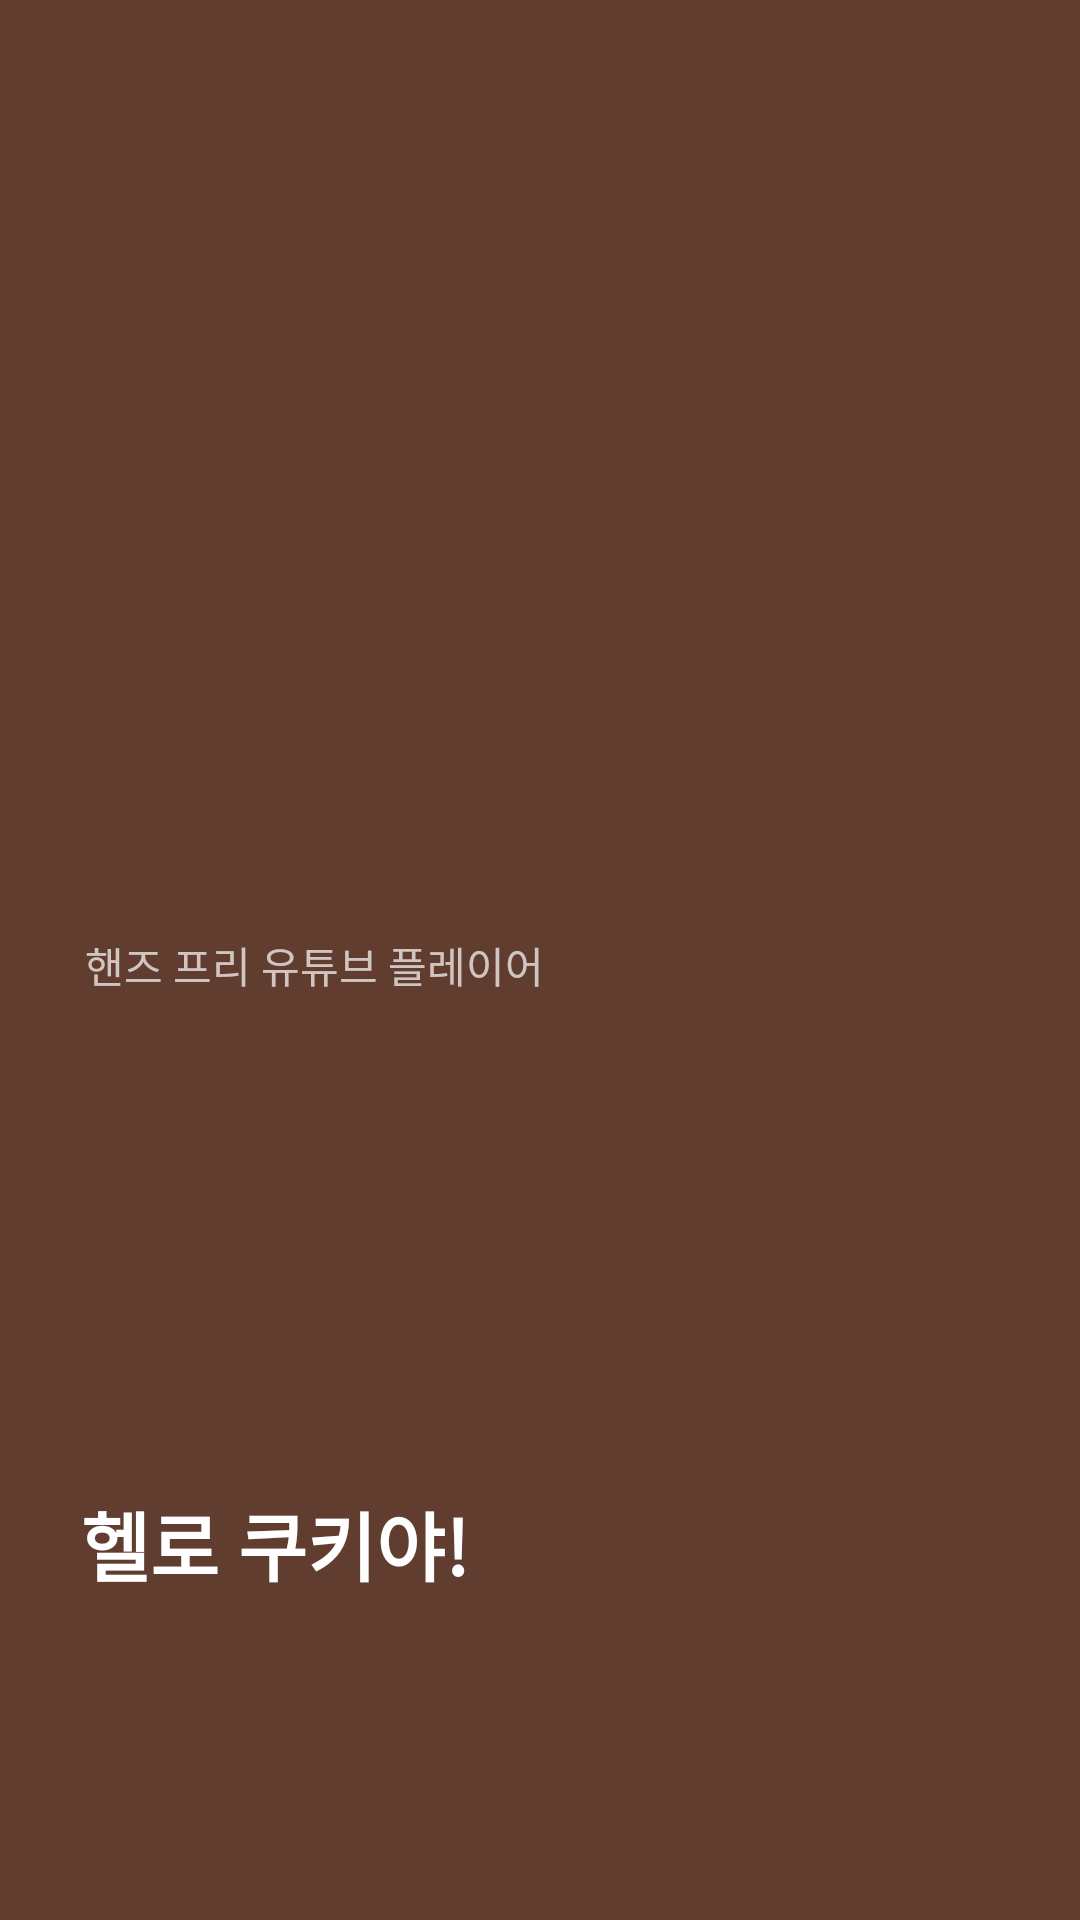

Here is an Android app screen rendered from its layout file. Give the layout XML and the strings, colors and styles it references.
<!-- AndroidManifest.xml: application theme AppTheme -->
<!-- res/layout/nav_header_main.xml -->
<?xml version="1.0" encoding="utf-8"?>
<androidx.constraintlayout.widget.ConstraintLayout
    xmlns:android="http://schemas.android.com/apk/res/android"
    xmlns:app="http://schemas.android.com/apk/res-auto"
    xmlns:tools="http://schemas.android.com/tools"
    android:theme="@style/ThemeOverlay.AppCompat.Dark"
    android:layout_width="match_parent"
    android:layout_height="176dp"
    android:padding="16dp"
    android:orientation="vertical"
    android:background="@color/colorPrimary">

    <TextView
        android:id="@+id/textView5"
        android:layout_width="wrap_content"
        android:layout_height="wrap_content"
        android:text="헬로 쿠키야!"
        android:textColor="@android:color/white"
        android:textSize="25sp"
        android:textStyle="bold"
        app:layout_constraintBottom_toBottomOf="parent"
        app:layout_constraintEnd_toEndOf="parent"
        app:layout_constraintHorizontal_bias="0.056"
        app:layout_constraintStart_toStartOf="parent"
        app:layout_constraintTop_toTopOf="parent"
        app:layout_constraintVertical_bias="0.840" />

    <ImageView
        android:id="@+id/imageView"
        android:layout_width="70dp"
        android:layout_height="70dp"
        android:scaleType="centerCrop"
        app:layout_constraintBottom_toBottomOf="parent"
        app:layout_constraintEnd_toEndOf="parent"
        app:layout_constraintHorizontal_bias="0.0"
        app:layout_constraintStart_toEndOf="@+id/textView5"
        app:layout_constraintTop_toTopOf="parent"
        app:layout_constraintVertical_bias="1.0"
        app:srcCompat="@drawable/cookie_200" />

    <TextView
        android:id="@+id/textView6"
        android:layout_width="wrap_content"
        android:layout_height="wrap_content"
        android:text="핸즈 프리 유튜브 플레이어"
        app:layout_constraintBottom_toBottomOf="parent"
        app:layout_constraintEnd_toEndOf="parent"
        app:layout_constraintHorizontal_bias="0.070"
        app:layout_constraintStart_toStartOf="parent"
        app:layout_constraintTop_toTopOf="parent"
        app:layout_constraintVertical_bias="0.503" />

</androidx.constraintlayout.widget.ConstraintLayout>
<!-- resources referenced by this layout -->
<resources>
  <color name="colorPrimary">#613D30</color>
  <!-- drawable cookie_200: png bitmap (drawable, 6040 bytes) -->
  <style name="AppTheme" parent="Theme.AppCompat.Light.NoActionBar">
          
          <item name="colorPrimary">@color/colorPrimary</item>
          <item name="colorPrimaryDark">@color/colorPrimaryDark</item>
          <item name="colorAccent">@color/colorAccent</item>
      </style>
  <color name="colorPrimaryDark">#000000</color>
  <color name="colorAccent">#613D30</color>
</resources>
